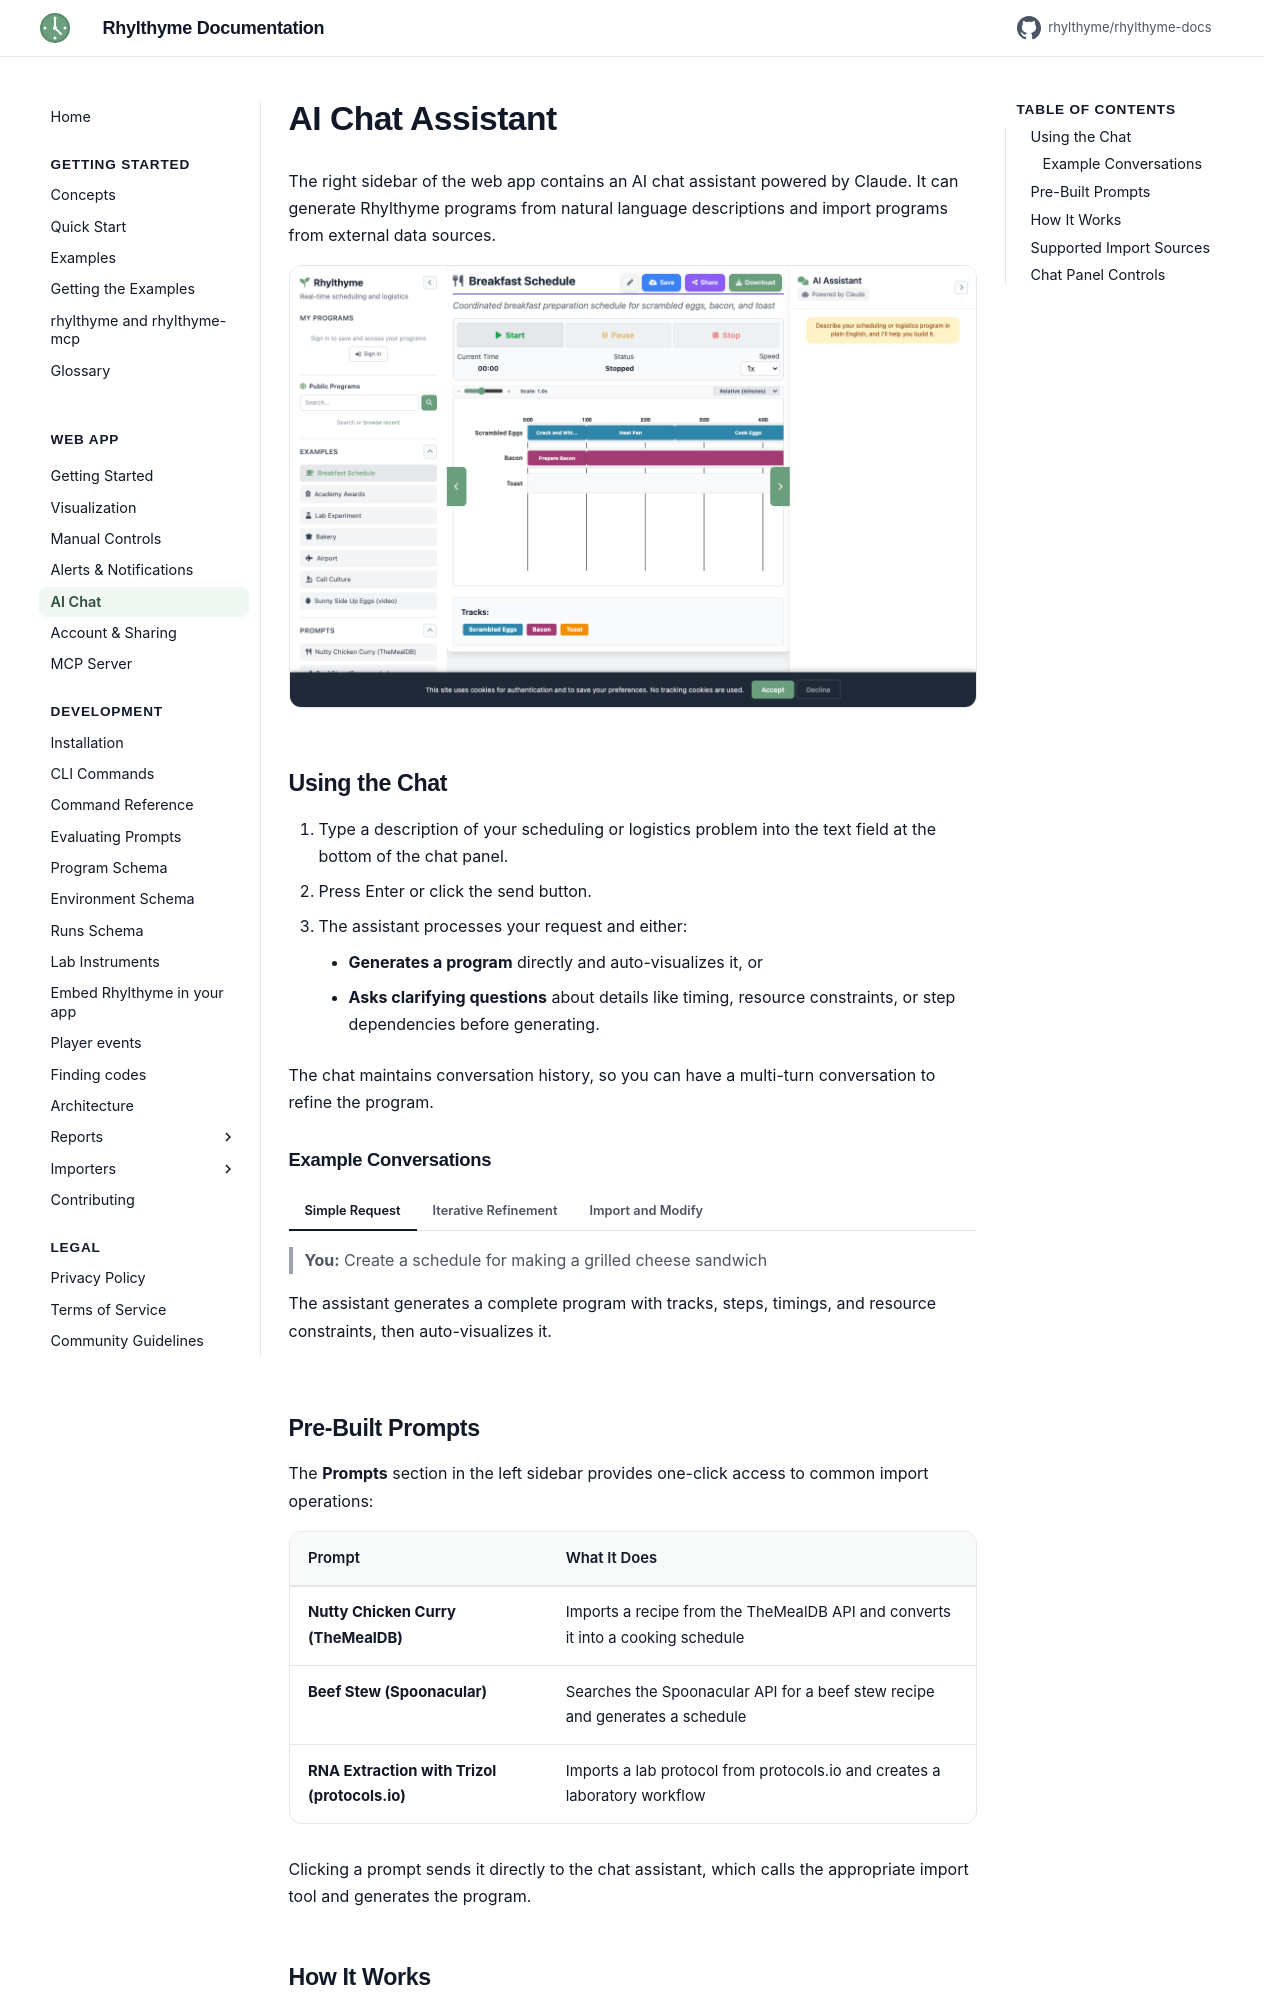

repository: rhylthyme/rhylthyme-docs · page: web-app/chat/index.html · generator: mkdocs

# AI Chat Assistant

The right sidebar of the web app contains an AI chat assistant powered by Claude. It can generate Rhylthyme programs from natural language descriptions and import programs from external data sources.

![Chat panel showing the AI assistant interface](../assets/screenshots/web/chat-panel.png)

## Using the Chat

1. Type a description of your scheduling or logistics problem into the text field at the bottom of the chat panel.
2. Press Enter or click the send button.
3. The assistant processes your request and either:
    - **Generates a program** directly and auto-visualizes it, or
    - **Asks clarifying questions** about details like timing, resource constraints, or step dependencies before generating.

The chat maintains conversation history, so you can have a multi-turn conversation to refine the program.

### Example Conversations

=== "Simple Request"

    > **You:** Create a schedule for making a grilled cheese sandwich

    The assistant generates a complete program with tracks, steps, timings, and resource constraints, then auto-visualizes it.

=== "Iterative Refinement"

    > **You:** I need a schedule for a chemistry lab with three parallel experiments
    >
    > **Assistant:** I'd like to clarify a few details. How many lab benches are available? What equipment does each experiment need?
    >
    > **You:** 2 lab benches, each experiment needs a centrifuge and a spectrophotometer. We only have 1 of each.
    >
    > **Assistant:** *[generates program with resource constraints]*

=== "Import and Modify"

    > **You:** Import a chicken tikka masala recipe from TheMealDB
    >
    > **Assistant:** *[imports recipe and generates cooking schedule]*
    >
    > **You:** Add a track for making naan bread alongside the curry
    >
    > **Assistant:** *[generates updated program with the additional track]*

## Pre-Built Prompts

The **Prompts** section in the left sidebar provides one-click access to common import operations:

| Prompt | What It Does |
|--------|--------------|
| **Nutty Chicken Curry (TheMealDB)** | Imports a recipe from the TheMealDB API and converts it into a cooking schedule |
| **Beef Stew (Spoonacular)** | Searches the Spoonacular API for a beef stew recipe and generates a schedule |
| **RNA Extraction with Trizol (protocols.io)** | Imports a lab protocol from protocols.io and creates a laboratory workflow |

Clicking a prompt sends it directly to the chat assistant, which calls the appropriate import tool and generates the program.
